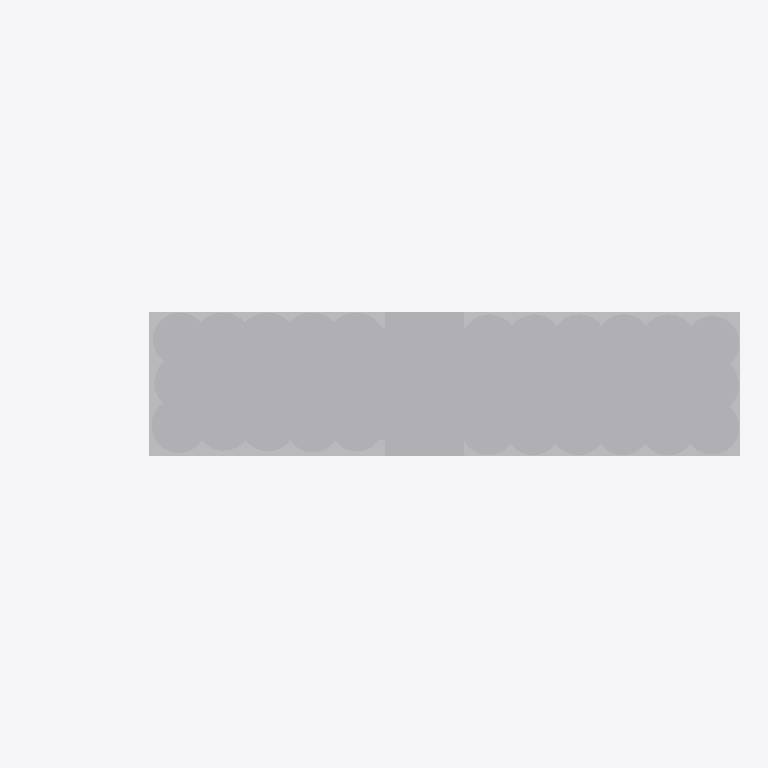
Plan cut of the same IFC building model at storey '+10.70' (level 10.70 m, cut at 12.10 m), seen from above with north up, elements coloured by IFC class (only those large enough to see are counted): 3 other elements (light grey). Cut surfaces are drawn darker.
Extent 85.3 m × 17.3 m × 63.9 m (x, y, z). Storeys (3): +0.00 at 0.00 m; +10.70 at 10.70 m; +42.50 at 42.50 m. Elements (5): 5 IfcBuildingElementProxy.

HEADER;
FILE_DESCRIPTION(('ViewDefinition [CoordinationView_V2.0]'),'2;1');
FILE_NAME('0001','2023-04-17T11:09:49',(''),(''),'The EXPRESS Data Manager Version 5.02.0100.07 : ','20190108_1515(x64) - Exporter 19.2.1.1 - IU alte','');
FILE_SCHEMA(('IFC2X3'));
ENDSEC;
DATA;
#104=IFCPROJECT('2ExXy6ktPEpRvybkA_zF6B',#41,'0001',$,$,'Nombre de proyecto','Estado de proyecto',(#96),#91);
#713=IFCSITE('2ExXy6ktPEpRvybkA_zF69',#41,'Ergransa_Noreste',$,'',#712,$,$,.ELEMENT.,(40,25,13,9643),(-3,-42,-20,-772056),0.0,$,$);
#114=IFCBUILDING('2ExXy6ktPEpRvybkA_zF6A',#41,'',$,$,#32,$,'',.ELEMENT.,$,$,#110);
#123=IFCBUILDINGSTOREY('2ExXy6ktPEpRvybk912mtU',#41,'+0.00',$,$,#121,$,'+0.00',.ELEMENT.,0.0);
#129=IFCBUILDINGSTOREY('2ExXy6ktPEpRvybk912VpX',#41,'+10.70',$,$,#128,$,'+10.70',.ELEMENT.,10.7);
#135=IFCBUILDINGSTOREY('2ExXy6ktPEpRvybk912mZq',#41,'+42.50',$,$,#134,$,'+42.50',.ELEMENT.,42.5);
#572=IFCBUILDINGELEMENTPROXY('1DFjreyerB2urxR1PSM3xg',#41,'Masa 2:Masa 2:218457',$,'Masa 2',#570,#565,'218457',$);
#660=IFCBUILDINGELEMENTPROXY('1DFjreyerB2urxR1PSM3E9',#41,'Masa 4:Masa 4:219194',$,'Masa 4',#659,#656,'219194',$);
#221=IFCBUILDINGELEMENTPROXY('1DFjreyerB2urxR1PSM28T',#41,'Masa 1:Masa 1:215470',$,'Masa 1',#219,#214,'215470',$);
ENDSEC;
